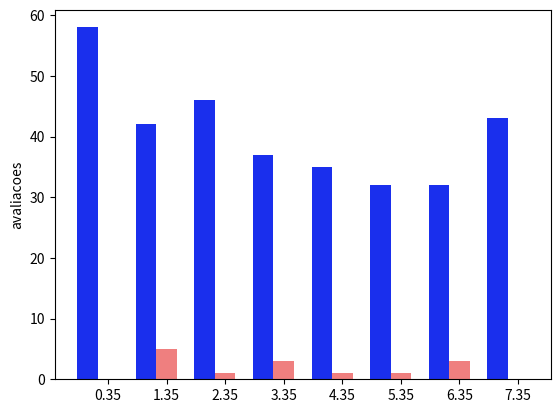

Python code for this plot: (Note: this script raises an exception after producing the figure.)
# -*- coding: utf-8 -*-

import numpy as np
import matplotlib.pyplot as plt
from matplotlib.font_manager import FontProperties

N = 8
menMeans = (58,42,46,37,35,32,32,43)
#menMeans = (18,24,28,19,26,22,25,23,26)

ind = np.arange(N)  # the x locations for the groups
width = 0.35       # the width of the bars

fig, ax = plt.subplots()
rects1 = ax.bar(ind, menMeans, width, color='#1a2fed')

womenMeans = (0,5,1,3,1,1,3,0)
#womenMeans = (0,0,0,0,0,0,1,0,0)
rects2 = ax.bar(ind + width, womenMeans, width, color='#ef7f7f')

# add some text for labels, title and axes ticks
ax.set_ylabel('avaliacoes')
#ax.set_title('Scores by group and gender')
ax.set_xticks(ind + width)
ax.set_xticklabels(('item 1', 'item 2', 'item 2', 'item 4', 'item 5', 'item 6', 'item 7', 'item 8', 'item 9'))

fontP = FontProperties()
fontP.set_size('small')
ax.legend((rects1[0], rects2[0]), ('positivas', 'negativas'), prop = fontP)

plt.savefig('aes-plot.eps', format='eps', dpi=1000)
#plt.show()
